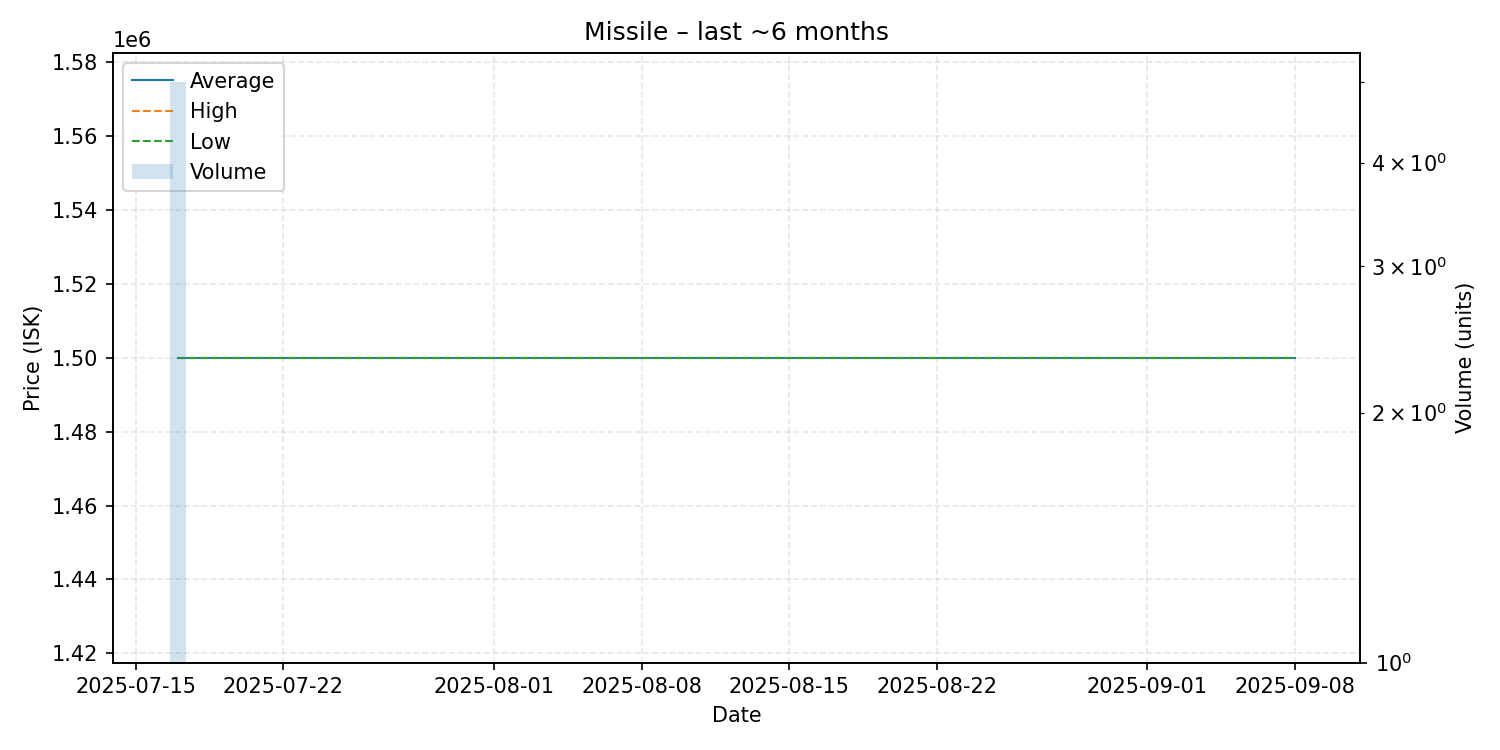

The table this chart was drawn from, first rows:
date, average, highest, lowest, order_count, volume
2025-07-17, 1500000, 1500000, 1500000, 1, 5
2025-09-08, 1500000, 1500000, 1500000, 1, 1
